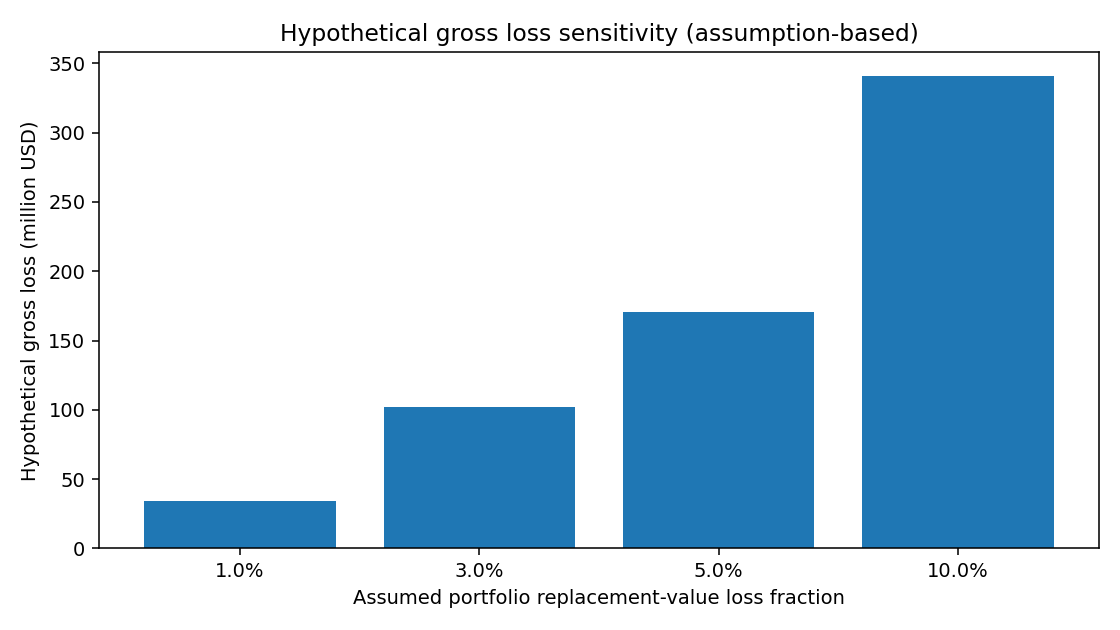

Source data for this figure (header and first rows):
assumed_loss_fraction_of_replacement_val…, hypothetical_gross_loss_M, hypothetical_loss_vs_total_loan, is_probability_estimate
0.01, 34.09, 0.01817, False
0.03, 102.3, 0.0545, False
0.05, 170.5, 0.09083, False
0.1, 340.9, 0.1817, False
